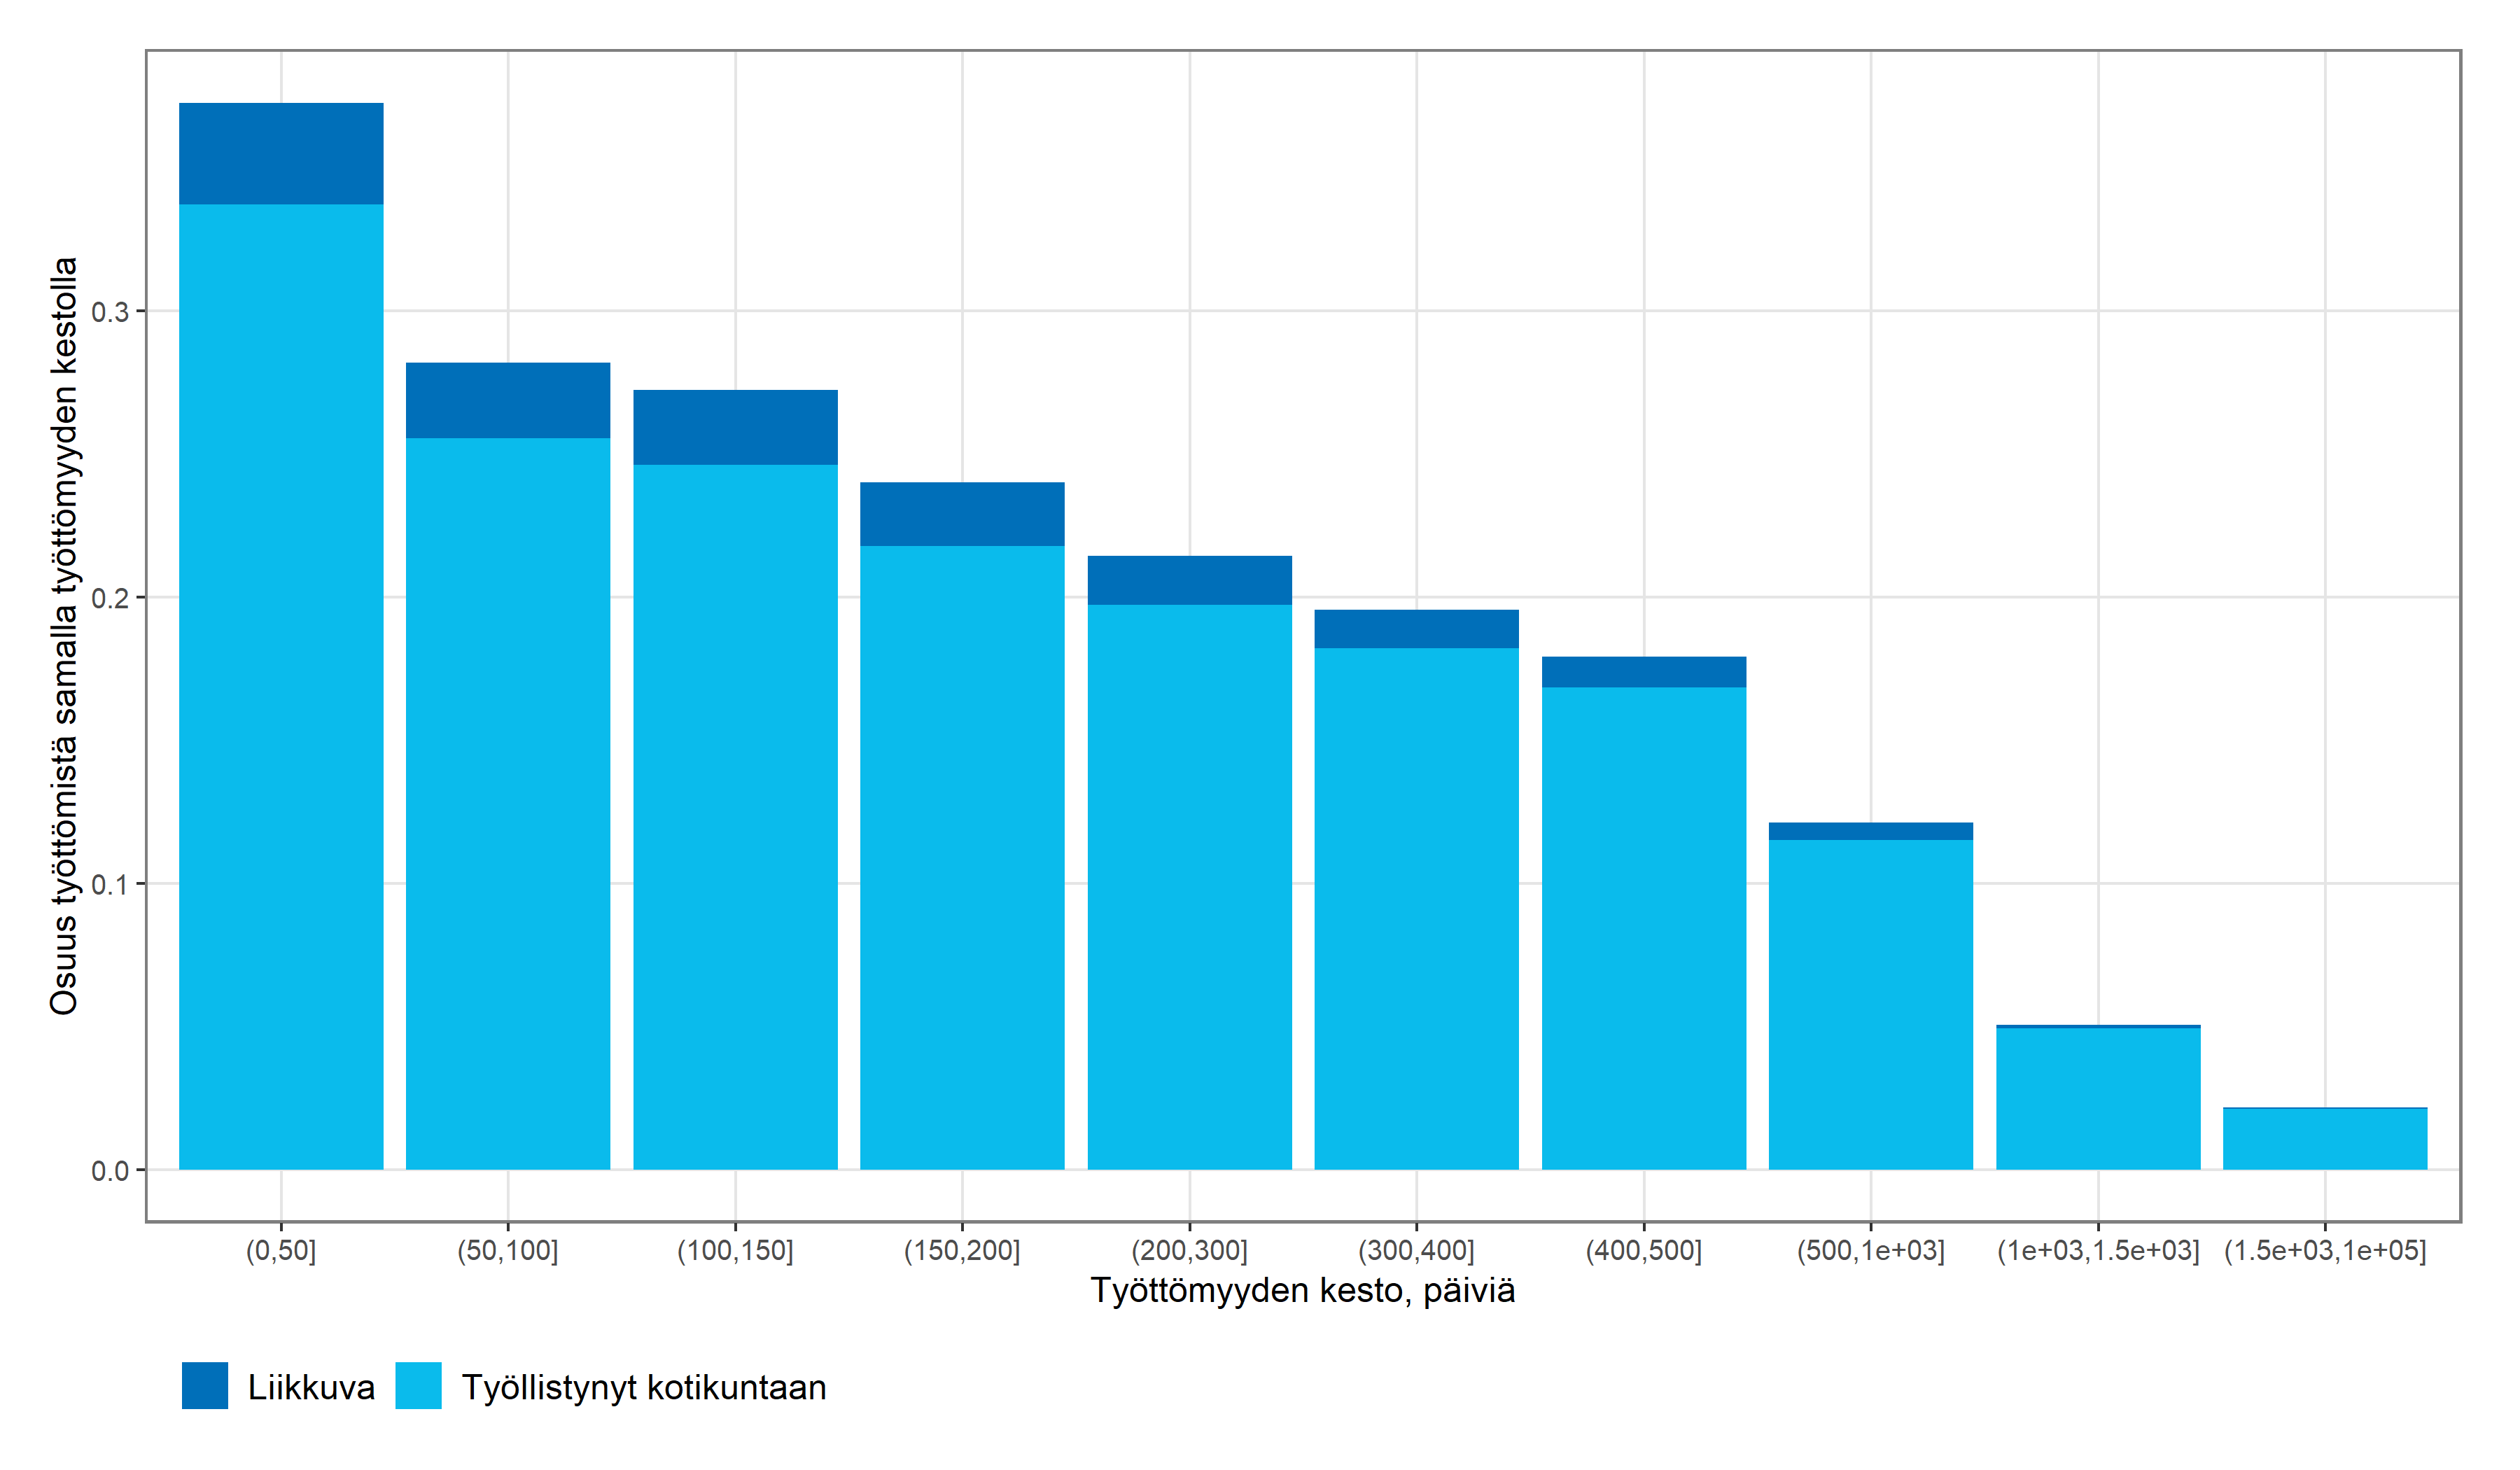

Here is the R script that generated this plot:

table <- readRDS("data/tyottomyyden_kesto_ja_muuttaminen2015_ulos.rds")

table %>% select(-n, -muuttanut, -tyollistynyt, -muuttaessa_tyollistynyt) %>%
  gather(tiedot, value, -viim_tyott_kesto__t0_discrete) %>%
  filter(tiedot %in% c("muuttaessa_ei_tyollistynyt_prop", "muuttaessa_tyollistynyt_prop")) %>%
  ggplot(aes(x = viim_tyott_kesto__t0_discrete, y = value, fill = tiedot)) +
  geom_col()

table %>% select(-n, -muuttanut, -tyollistynyt, -muuttaessa_tyollistynyt) %>%
  gather(tiedot, value, -viim_tyott_kesto__t0_discrete) %>%
  filter(tiedot %in% c("tyollistynyt_kotikuntaan_prop", "muuttaessa_tyollistynyt_prop")) %>%
  ggplot(aes(x = viim_tyott_kesto__t0_discrete, y = value, fill = tiedot)) +
  geom_col()

table %>% mutate(liikkuva = tyollistynyt - tyollistynyt_kotikuntaan) %>%
          mutate(liikkuva_prop = liikkuva /n) %>%
          select(viim_tyott_kesto__t0_discrete, n, liikkuva_prop, tyollistynyt_kotikuntaan_prop) %>%
          gather(tiedot, value, -viim_tyott_kesto__t0_discrete,-n) %>%
          ggplot(aes(x = viim_tyott_kesto__t0_discrete, y = value, fill = tiedot)) +
                 geom_col() +
                 labs(y = "Osuus työttömistä samalla työttömyyden kestolla",
                      x = "Työttömyyden kesto, päiviä",
                      fill = NULL) +
                 theme(legend.position = "bottom",
                       legend.justification = "left",
                       legend.text = element_text(size = 12)) +
                 scale_fill_manual(labels = c("Liikkuva", "Työllistynyt kotikuntaan"),
                                   values = ggptt_palettes$vnk[1:2])

ggsave("analyysit/Pendelointi_ja_muutto/tyottomyyden_kesto_ja_liikkuvuus.png",
       height = 7,
       width = 12)
